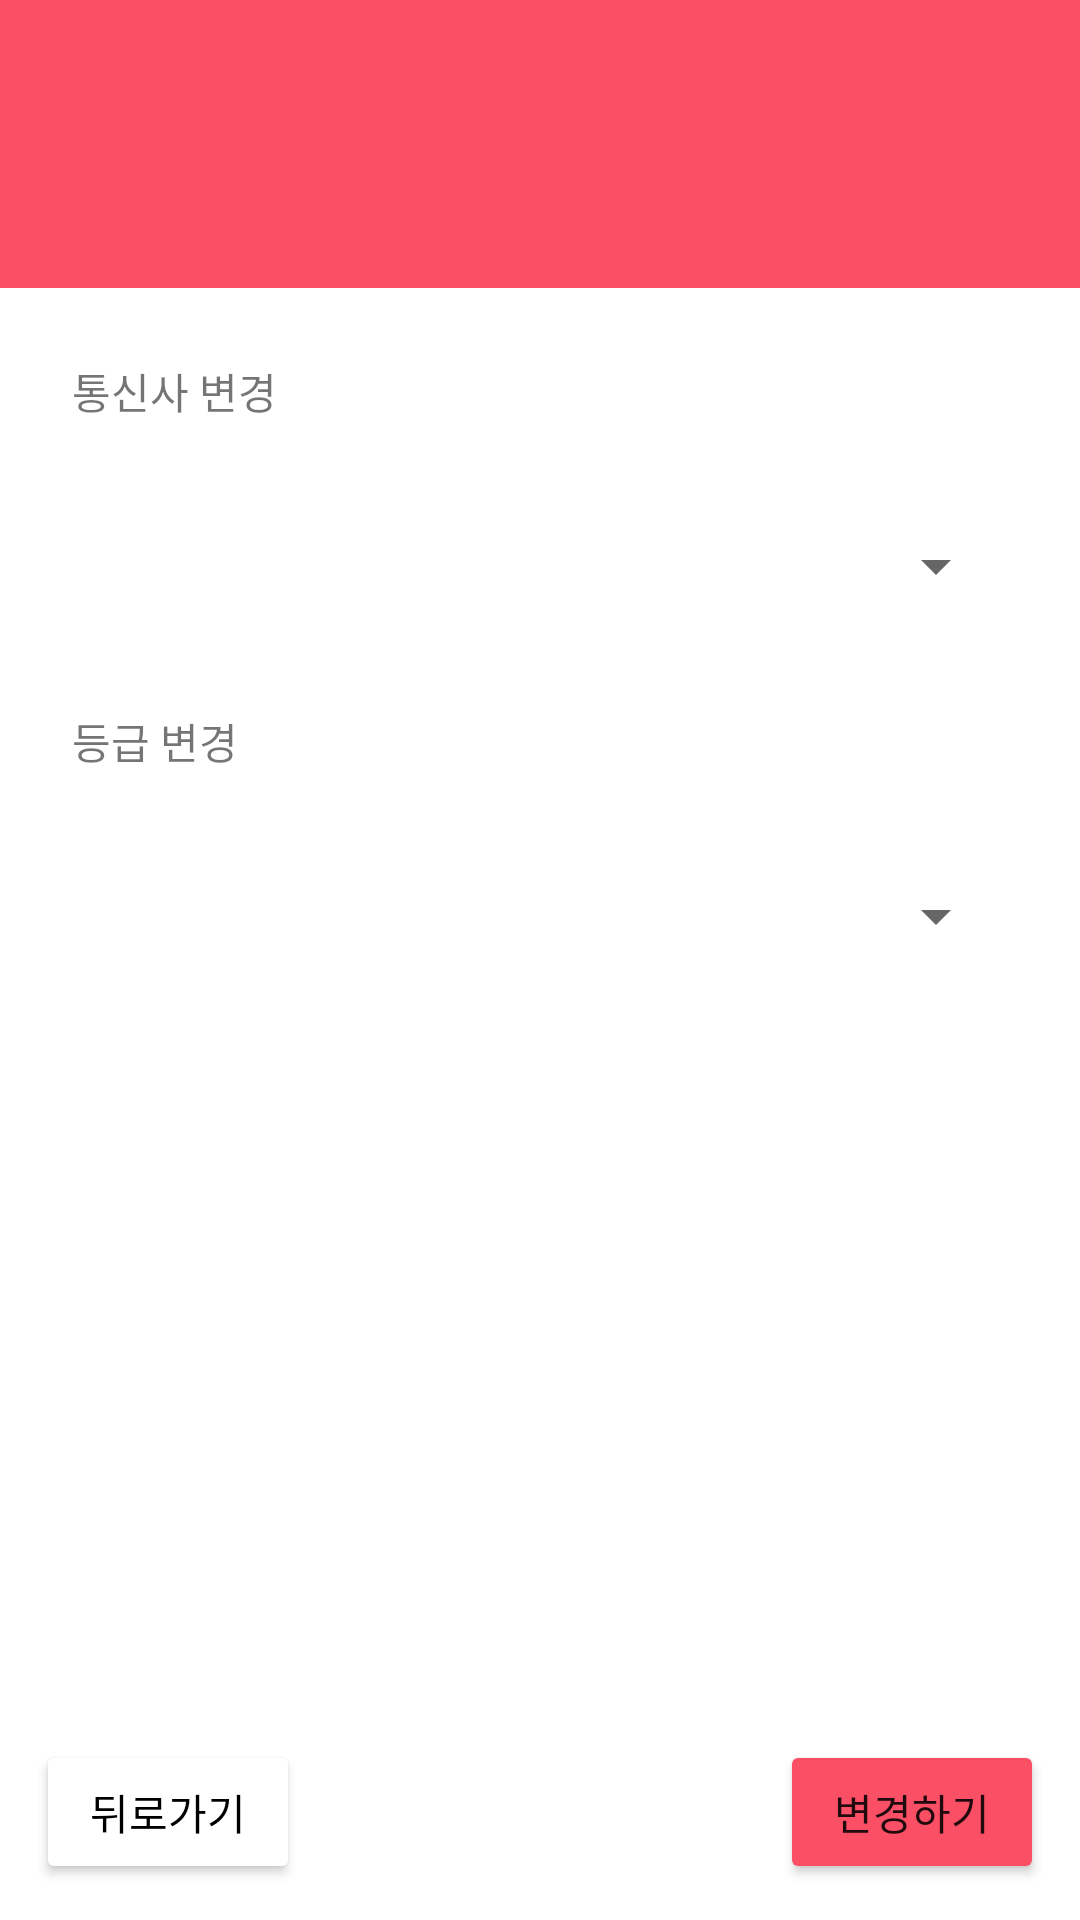

Layout XML and referenced resources for this Android screen:
<!-- AndroidManifest.xml: application theme Theme.Naver_map_test -->
<!-- res/layout/activity_setting.xml -->
<?xml version="1.0" encoding="utf-8"?>
<androidx.constraintlayout.widget.ConstraintLayout xmlns:android="http://schemas.android.com/apk/res/android"
    xmlns:app="http://schemas.android.com/apk/res-auto"
    xmlns:tools="http://schemas.android.com/tools"
    android:layout_width="match_parent"
    android:layout_height="match_parent"
    tools:context=".SettingActivity">

    <LinearLayout
        android:layout_width="match_parent"
        android:layout_height="wrap_content"
        android:orientation="vertical"
        android:id="@+id/myTelLayout"
        android:background="@color/signiture">

        <TextView
            android:id="@+id/currentTel"
            android:layout_width="match_parent"
            android:layout_height="48dp"
            android:layout_margin="24dp"
            android:gravity="center"
            android:textColor="@color/white"
            android:textSize="18sp"
            android:textStyle="bold" />
    </LinearLayout>

    <TextView
        android:id="@+id/textTel"
        android:layout_width="match_parent"
        android:layout_height="wrap_content"
        android:text="통신사 변경"
        app:layout_constraintTop_toBottomOf="@id/myTelLayout"
        app:layout_constraintLeft_toLeftOf="parent"
        app:layout_constraintRight_toRightOf="parent"
        android:layout_margin="24dp"
        android:layout_marginTop="72dp"
        />
    <Spinner
        android:id="@+id/spinnerTel"
        android:layout_width="match_parent"
        android:layout_height="48dp"
        app:layout_constraintTop_toBottomOf="@id/textTel"
        app:layout_constraintLeft_toLeftOf="parent"
        app:layout_constraintRight_toRightOf="parent"
        android:layout_margin="24dp"/>
    <TextView
        android:id="@+id/textRank"
        android:layout_width="match_parent"
        android:layout_height="wrap_content"
        android:text="등급 변경"
        app:layout_constraintTop_toBottomOf="@id/spinnerTel"
        app:layout_constraintLeft_toLeftOf="parent"
        app:layout_constraintRight_toRightOf="parent"
        android:layout_margin="24dp"/>
    <Spinner
        android:id="@+id/spinnerRank"
        android:layout_width="match_parent"
        android:layout_height="48dp"
        app:layout_constraintTop_toBottomOf="@id/textRank"
        app:layout_constraintLeft_toLeftOf="parent"
        app:layout_constraintRight_toRightOf="parent"
        android:layout_margin="24dp"/>

    <Button
        android:id="@+id/btnConfirm"
        android:text="변경하기"
        android:layout_width="wrap_content"
        android:layout_height="wrap_content"
        android:layout_margin="12dp"
        app:layout_constraintBottom_toBottomOf="parent"
        app:layout_constraintEnd_toEndOf="parent"
        android:backgroundTint="@color/signiture"/>

    <Button
        android:id="@+id/btnBack"
        android:text="뒤로가기"
        android:layout_width="wrap_content"
        android:layout_height="wrap_content"
        android:layout_margin="12dp"
        app:layout_constraintBottom_toBottomOf="parent"
        app:layout_constraintStart_toStartOf="parent"
        android:backgroundTint="@color/cardview_light_background"
        android:textColor="@color/black"/>

</androidx.constraintlayout.widget.ConstraintLayout>
<!-- resources referenced by this layout -->
<resources>
  <color name="black">#FF000000</color>
  <color name="signiture">#FFFB4F65</color>
  <color name="white">#FFFFFFFF</color>
  <style name="Theme.Naver_map_test" parent="Theme.MaterialComponents.DayNight.NoActionBar">
          <item name="windowActionBar">false</item>
          <item name="windowNoTitle">true</item>
          
          <item name="colorPrimary">@color/signiture</item>
          <item name="colorPrimaryVariant">@color/signiture</item>
          <item name="colorOnPrimary">@color/white</item>
          
          <item name="colorSecondary">@color/teal_200</item>
          <item name="colorSecondaryVariant">@color/teal_700</item>
          <item name="colorOnSecondary">@color/black</item>
          
          <item name="android:statusBarColor" tools:targetApi="l">@color/signiture</item>
          
      </style>
  <color name="teal_200">#FF03DAC5</color>
  <color name="teal_700">#FF018786</color>
</resources>
